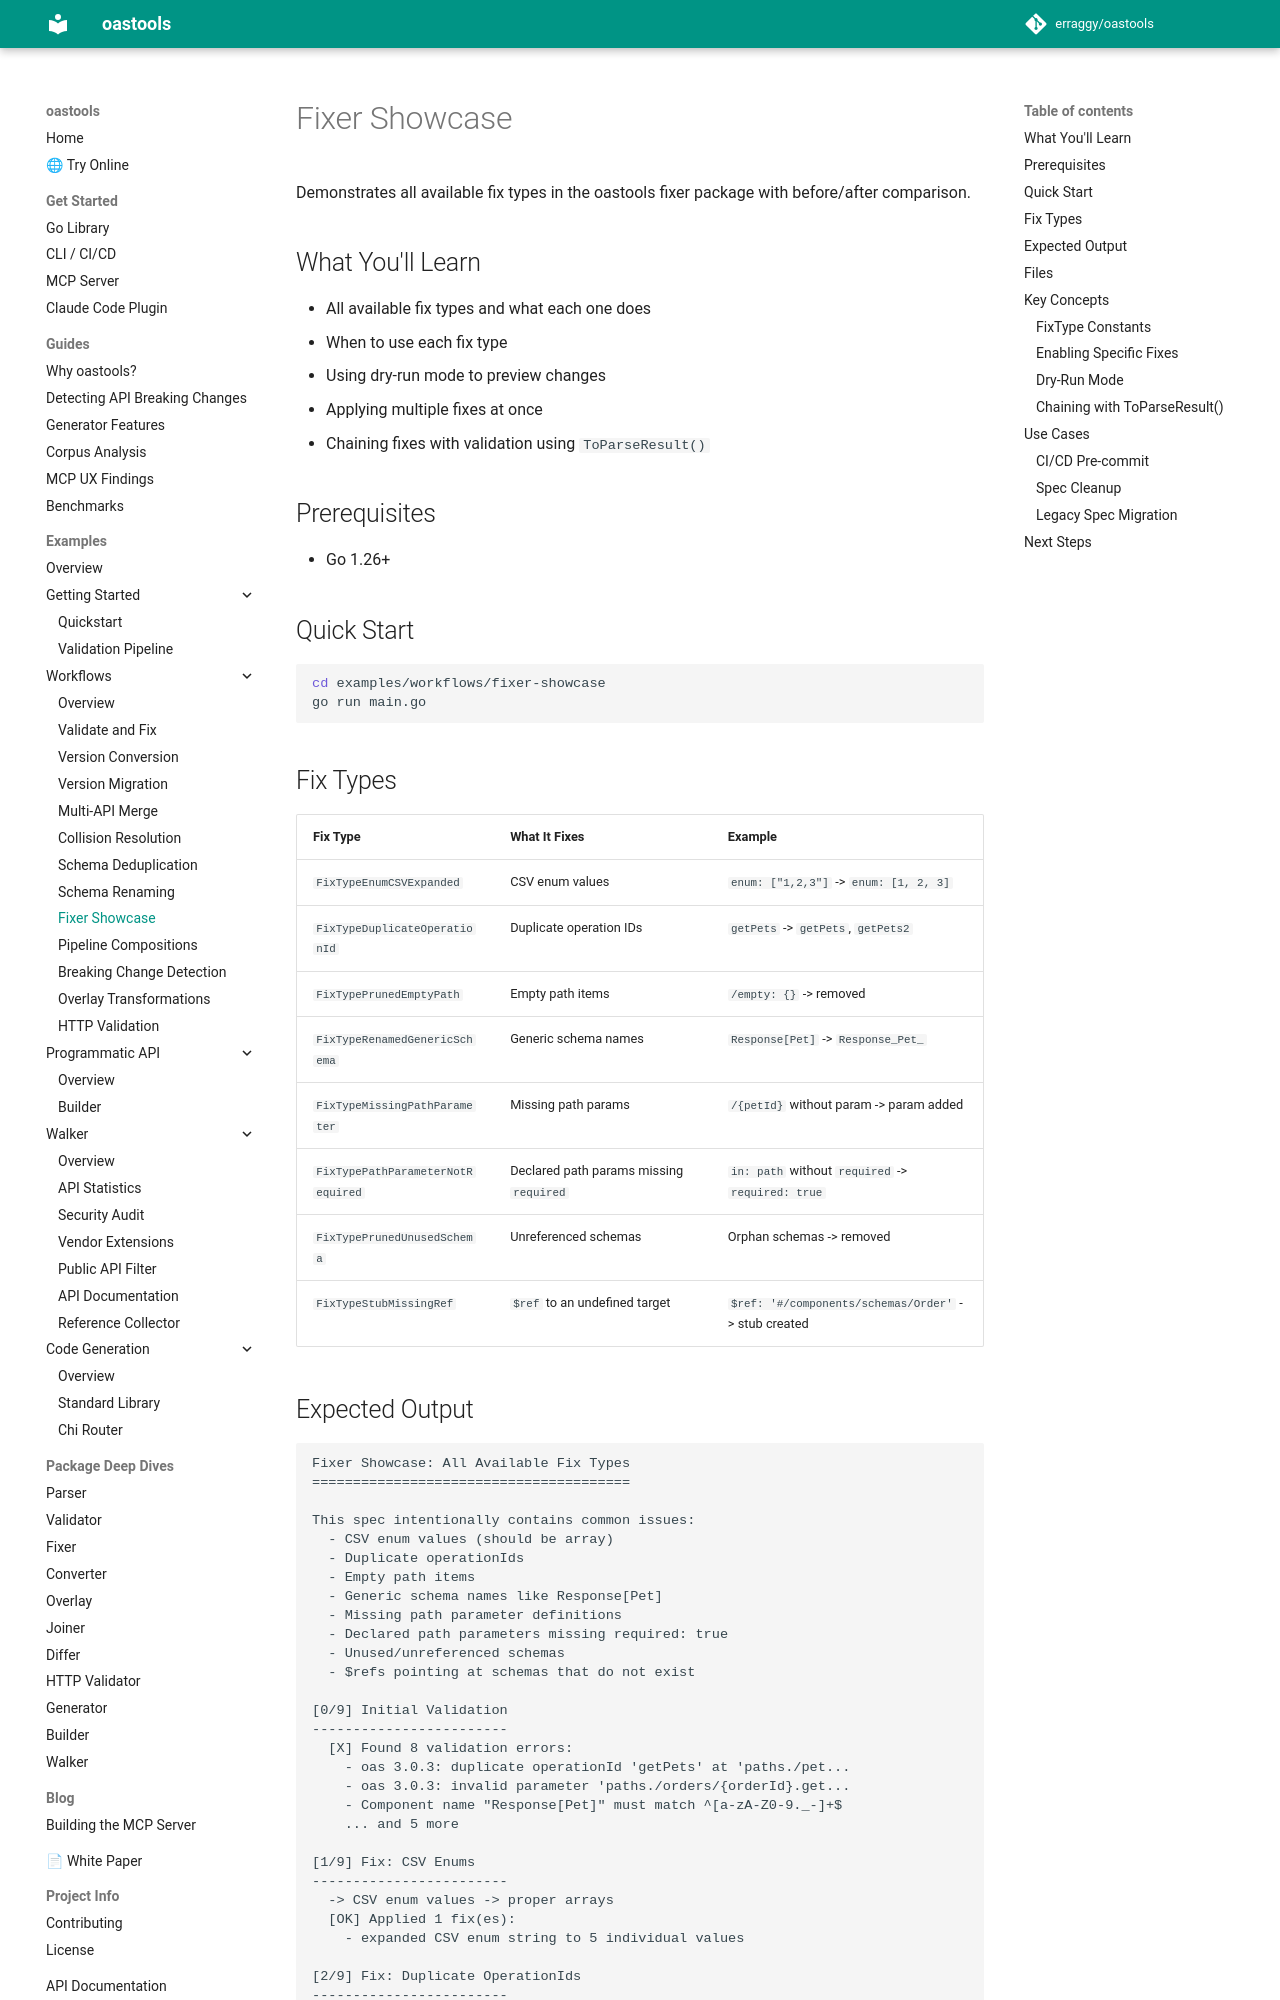

repository: erraggy/oastools · page: examples/workflows/fixer-showcase/index.html · generator: mkdocs

# Fixer Showcase

Demonstrates all available fix types in the oastools fixer package with before/after comparison.

## What You'll Learn

- All available fix types and what each one does
- When to use each fix type
- Using dry-run mode to preview changes
- Applying multiple fixes at once
- Chaining fixes with validation using `ToParseResult()`

## Prerequisites

- Go 1.26+

## Quick Start

```bash
cd examples/workflows/fixer-showcase
go run main.go
```

## Fix Types

| Fix Type | What It Fixes | Example |
|----------|---------------|---------|
| `FixTypeEnumCSVExpanded` | CSV enum values | `enum: ["1,2,3"]` -> `enum: [1, 2, 3]` |
| `FixTypeDuplicateOperationId` | Duplicate operation IDs | `getPets` -> `getPets`, `getPets2` |
| `FixTypePrunedEmptyPath` | Empty path items | `/empty: {}` -> removed |
| `FixTypeRenamedGenericSchema` | Generic schema names | `Response[Pet]` -> `Response_Pet_` |
| `FixTypeMissingPathParameter` | Missing path params | `/{petId}` without param -> param added |
| `FixTypePathParameterNotRequired` | Declared path params missing `required` | `in: path` without `required` -> `required: true` |
| `FixTypePrunedUnusedSchema` | Unreferenced schemas | Orphan schemas -> removed |
| `FixTypeStubMissingRef` | `$ref` to an undefined target | `$ref: '#/components/schemas/Order'` -> stub created |
